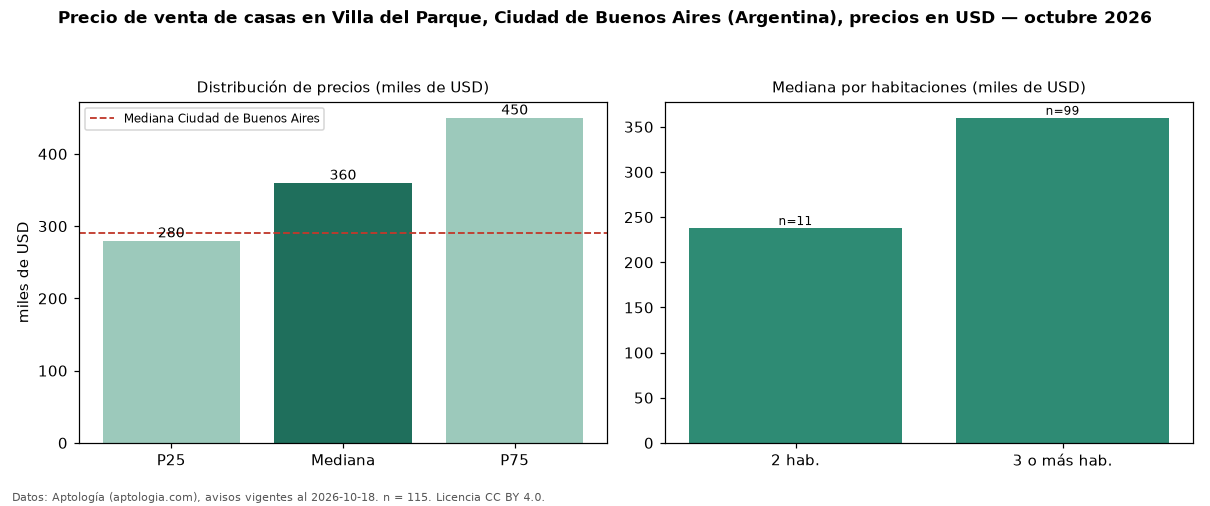

Values plotted in this chart, from the file beside it:
seccion, metrica, valor, moneda, n
precio, p25, 280000, USD, 115
precio, mediana, 359900, USD, 115
precio, p75, 450000, USD, 115
precio, minimo, 134900, USD, 115
precio, maximo, 1900000, USD, 115
m2, mediana_precio_m2, 1902, USD, 112
m2, area_mediana_m2, 198.0, m2, 112
banos, mediana_banos, 2.0, , 
habitaciones, 2, 238000, USD, 11
habitaciones, 3+, 360000, USD, 99
ciudad, mediana_ciudad_referencia, 290000, USD, 
ciudad, mediana_m2_ciudad, 1568, USD, 
fuente, fecha_datos, 2026-10-18, , 
fuente, atribucion, https://www.aptologia.com/ar, , 
fuente, licencia, CC BY 4.0, , 
